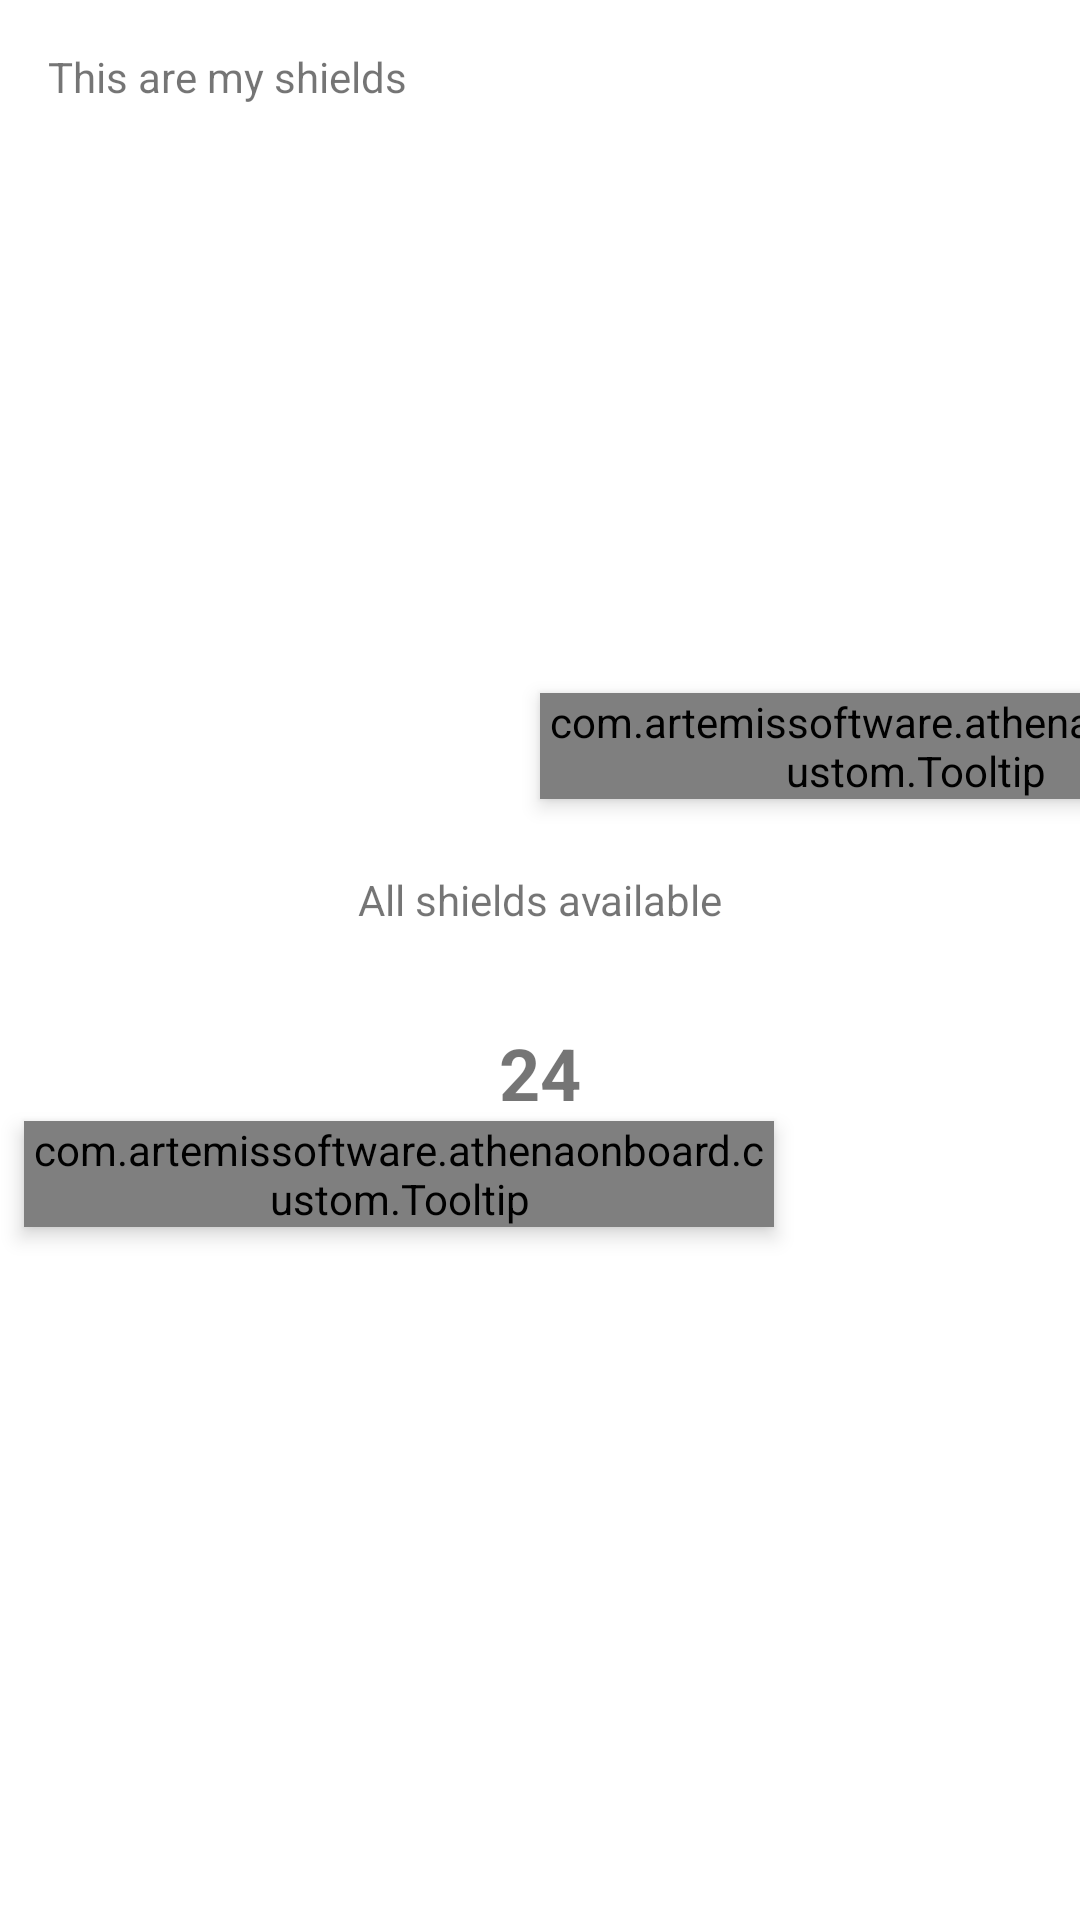

This screen was rendered from an Android layout file. Write that file and the resources it references.
<!-- AndroidManifest.xml: application theme Theme.AthenaOnboard -->
<!-- res/layout/fragment_shields.xml -->
<?xml version="1.0" encoding="utf-8"?>
<androidx.constraintlayout.widget.ConstraintLayout xmlns:android="http://schemas.android.com/apk/res/android"
    xmlns:app="http://schemas.android.com/apk/res-auto"
    xmlns:tools="http://schemas.android.com/tools"
    android:layout_width="match_parent"
    android:layout_height="match_parent"
    tools:context=".fragments.ShieldsFragment">


    <TextView
        android:id="@+id/txt_title"
        android:layout_width="wrap_content"
        android:layout_height="wrap_content"
        android:layout_marginStart="16dp"
        android:layout_marginTop="16dp"
        android:text="This are my shields"
        app:layout_constraintStart_toStartOf="parent"
        app:layout_constraintTop_toTopOf="parent" />


    <com.artemissoftware.athenaonboard.custom.Tooltip
        android:id="@+id/tooltip_2"
        android:layout_width="250dp"
        android:layout_height="wrap_content"
        android:elevation="4dp"
        app:layout_constraintBottom_toTopOf="@+id/img_shields"
        app:layout_constraintStart_toStartOf="@+id/img_shields"
        app:arrowPosition="bottom"
        app:tiptitle="sdfgdfgdfgdfgdfg"/>


    <ImageView
        android:id="@+id/img_shields"
        android:layout_width="wrap_content"
        android:layout_height="wrap_content"
        android:background="@color/purple_700"
        android:src="@drawable/ic_launcher_foreground"
        app:layout_constraintBottom_toTopOf="@+id/txt_1"
        app:layout_constraintEnd_toEndOf="parent"
        app:layout_constraintHorizontal_bias="0.5"
        app:layout_constraintStart_toStartOf="parent"
        app:layout_constraintTop_toTopOf="parent"
        app:layout_constraintVertical_chainStyle="packed" />


    <TextView
        android:id="@+id/txt_1"
        android:layout_width="wrap_content"
        android:layout_height="wrap_content"
        android:layout_marginTop="24dp"
        android:text="@string/all_shields_available"
        app:layout_constraintBottom_toTopOf="@+id/txt_available"
        app:layout_constraintEnd_toEndOf="@+id/img_shields"
        app:layout_constraintHorizontal_bias="0.5"
        app:layout_constraintStart_toStartOf="@+id/img_shields"
        app:layout_constraintTop_toBottomOf="@+id/img_shields" />

    <TextView
        android:id="@+id/txt_available"
        android:layout_width="wrap_content"
        android:layout_height="wrap_content"
        android:layout_marginTop="32dp"
        android:textSize="24dp"
        android:textStyle="bold"
        android:text="24"
        app:layout_constraintBottom_toBottomOf="parent"
        app:layout_constraintEnd_toEndOf="@+id/img_shields"
        app:layout_constraintHorizontal_bias="0.5"
        app:layout_constraintStart_toStartOf="@+id/img_shields"
        app:layout_constraintTop_toBottomOf="@+id/txt_1" />


    <com.artemissoftware.athenaonboard.custom.Tooltip
        android:id="@+id/tooltip"
        android:layout_width="250dp"
        android:layout_height="wrap_content"
        android:layout_marginStart="8dp"
        android:elevation="4dp"
        app:layout_constraintStart_toStartOf="parent"
        app:layout_constraintTop_toBottomOf="@+id/txt_available"
        app:arrowPosition="top"
        app:tiptitle="@string/lorem_ipsum_pequeno"
        />


    <include
        android:id="@+id/layout_dim"
        android:visibility="gone"
        layout="@layout/view_dim"/>

</androidx.constraintlayout.widget.ConstraintLayout>
<!-- res/layout/view_dim.xml (included above) -->
<?xml version="1.0" encoding="utf-8"?>
<androidx.constraintlayout.widget.ConstraintLayout
  xmlns:android="http://schemas.android.com/apk/res/android"
  xmlns:app="http://schemas.android.com/apk/res-auto"
  android:layout_width="match_parent"
  android:layout_height="match_parent"
  android:background="@color/cor_fundo"
  android:clickable="true"
  android:elevation="1dp"
  android:focusable="true">



</androidx.constraintlayout.widget.ConstraintLayout>
<!-- resources referenced by this layout -->
<resources>
  <color name="cor_fundo">#99000000</color>
  <color name="purple_700">#FF3700B3</color>
  <string name="all_shields_available">All shields available</string>
  <string name="lorem_ipsum_pequeno">Lorem ipsum dolor sit amet.</string>
  <style name="Theme.AthenaOnboard" parent="Theme.MaterialComponents.DayNight.DarkActionBar">
          
          <item name="colorPrimary">@color/purple_500</item>
          <item name="colorPrimaryVariant">@color/purple_700</item>
          <item name="colorOnPrimary">@color/white</item>
          
          <item name="colorSecondary">@color/teal_200</item>
          <item name="colorSecondaryVariant">@color/teal_700</item>
          <item name="colorOnSecondary">@color/black</item>
          
          <item name="android:statusBarColor" tools:targetApi="l">?attr/colorPrimaryVariant</item>
          
      </style>
  <color name="purple_500">#FF6200EE</color>
  <color name="white">#FFFFFFFF</color>
  <color name="teal_200">#FF03DAC5</color>
  <color name="teal_700">#FF018786</color>
  <color name="black">#FF000000</color>
</resources>
